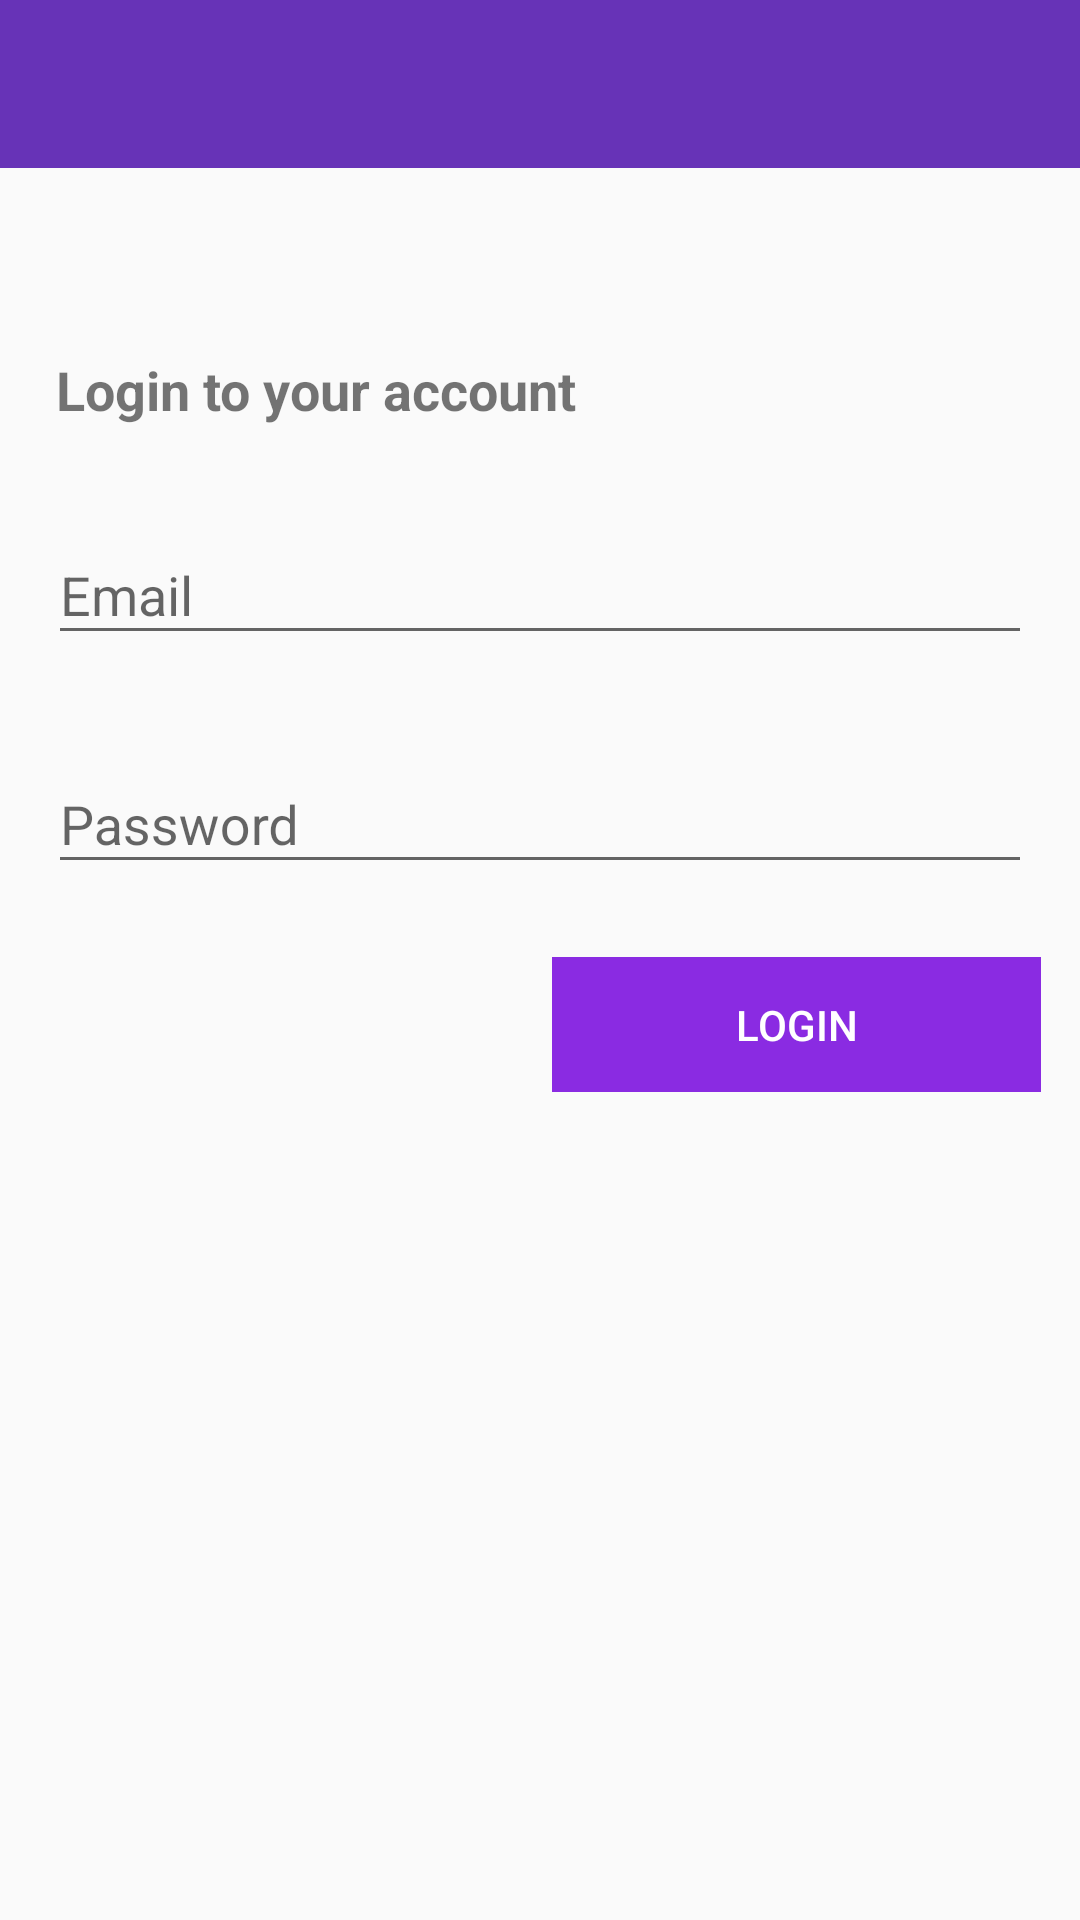

Here is an Android app screen rendered from its layout file. Give the layout XML and the strings, colors and styles it references.
<!-- AndroidManifest.xml: application theme AppTheme -->
<!-- res/layout/activity_login.xml -->
<?xml version="1.0" encoding="utf-8"?>
<android.support.constraint.ConstraintLayout xmlns:android="http://schemas.android.com/apk/res/android"
    xmlns:app="http://schemas.android.com/apk/res-auto"
    xmlns:tools="http://schemas.android.com/tools"
    android:layout_width="match_parent"
    android:layout_height="match_parent"
    tools:context=".LoginActivity">

        <include layout="@layout/app_bar_layout" android:id="@+id/LoginToolbar"/>

        <android.support.design.widget.TextInputLayout
            android:id="@+id/textInputLayout"
            android:layout_width="0dp"
            android:layout_height="wrap_content"
            android:layout_marginEnd="8dp"
            android:layout_marginStart="8dp"
            android:layout_marginTop="150dp"
            app:layout_constraintEnd_toEndOf="parent"
            app:layout_constraintHorizontal_bias="0.0"
            app:layout_constraintStart_toStartOf="parent"
            app:layout_constraintTop_toTopOf="parent">

        </android.support.design.widget.TextInputLayout>

        <android.support.design.widget.TextInputLayout
            android:id="@+id/textInputLayout2"
            android:layout_width="0dp"
            android:layout_height="wrap_content"
            android:layout_marginEnd="8dp"
            android:layout_marginStart="8dp"
            android:layout_marginTop="16dp"
            app:layout_constraintEnd_toEndOf="parent"
            app:layout_constraintHorizontal_bias="0.0"
            app:layout_constraintStart_toStartOf="parent"
            app:layout_constraintTop_toBottomOf="@+id/textInputLayout">

            <android.support.design.widget.TextInputEditText
                android:id="@+id/login_email"
                android:layout_width="match_parent"
                android:layout_height="wrap_content"
                android:layout_margin="8dp"
                android:layout_marginLeft="8dp"
                android:layout_marginRight="8dp"
                android:hint="Email"
                android:inputType="textEmailAddress" />
        </android.support.design.widget.TextInputLayout>

        <android.support.design.widget.TextInputLayout
            android:id="@+id/textInputLayout3"
            android:layout_width="0dp"
            android:layout_height="wrap_content"
            android:layout_marginEnd="8dp"
            android:layout_marginStart="8dp"
            android:layout_marginTop="16dp"
            app:layout_constraintEnd_toEndOf="parent"
            app:layout_constraintHorizontal_bias="0.0"
            app:layout_constraintStart_toStartOf="parent"
            app:layout_constraintTop_toBottomOf="@+id/textInputLayout2">

            <android.support.design.widget.TextInputEditText
                android:id="@+id/login_password"
                android:layout_width="match_parent"
                android:layout_height="wrap_content"
                android:layout_margin="8dp"
                android:layout_marginLeft="8dp"
                android:layout_marginRight="8dp"
                android:hint="Password"
                android:inputType="textPassword" />
        </android.support.design.widget.TextInputLayout>

    <Button
        android:id="@+id/login_button"
        style="@style/Widget.AppCompat.Button.Borderless"
        android:layout_width="163dp"
        android:layout_height="45dp"
        android:layout_marginBottom="8dp"
        android:layout_marginEnd="8dp"
        android:layout_marginStart="8dp"
        android:layout_marginTop="12dp"
        android:background="#8A2BE2"
        android:text="Login"
        android:textColor="@android:color/white"
        app:layout_constraintBottom_toBottomOf="parent"
        app:layout_constraintEnd_toEndOf="parent"
        app:layout_constraintHorizontal_bias="0.973"
        app:layout_constraintStart_toStartOf="parent"
        app:layout_constraintTop_toBottomOf="@+id/textInputLayout3"
        app:layout_constraintVertical_bias="0.016" />

    <TextView
        android:id="@+id/textView2"
        android:layout_width="wrap_content"
        android:layout_height="wrap_content"
        android:layout_marginBottom="8dp"
        android:layout_marginEnd="8dp"
        android:layout_marginStart="8dp"
        android:layout_marginTop="8dp"
        android:text="Login to your account"
        android:textColor="@color/common_google_signin_btn_text_dark_focused"
        android:textSize="18sp"
        android:textStyle="bold"
        app:layout_constraintBottom_toTopOf="@+id/textInputLayout"
        app:layout_constraintEnd_toEndOf="parent"
        app:layout_constraintHorizontal_bias="0.062"
        app:layout_constraintStart_toStartOf="parent"
        app:layout_constraintTop_toBottomOf="@+id/registration_toolbar"
        app:layout_constraintVertical_bias="0.565" />
    </android.support.constraint.ConstraintLayout>
<!-- res/layout/app_bar_layout.xml (included above) -->
<?xml version="1.0" encoding="utf-8"?>
<Toolbar xmlns:android="http://schemas.android.com/apk/res/android"
    android:layout_width="match_parent"
    android:layout_height="wrap_content"
    android:background="@color/colorPrimary"
    android:titleTextColor="@color/colorWhite">

</Toolbar>
<!-- resources referenced by this layout -->
<resources>
  <color name="colorPrimary">#6733b7</color>
  <color name="colorWhite"> #FFFFFF</color>
  <style name="AppTheme" parent="Theme.AppCompat.Light.NoActionBar">
          
          <item name="colorPrimary">@color/colorPrimary</item>
          <item name="colorPrimaryDark">@color/colorPrimaryDark</item>
          <item name="colorAccent">@color/colorAccent</item>
      </style>
  <color name="colorPrimaryDark">#512da7</color>
  <color name="colorAccent">#ff5121</color>
</resources>
